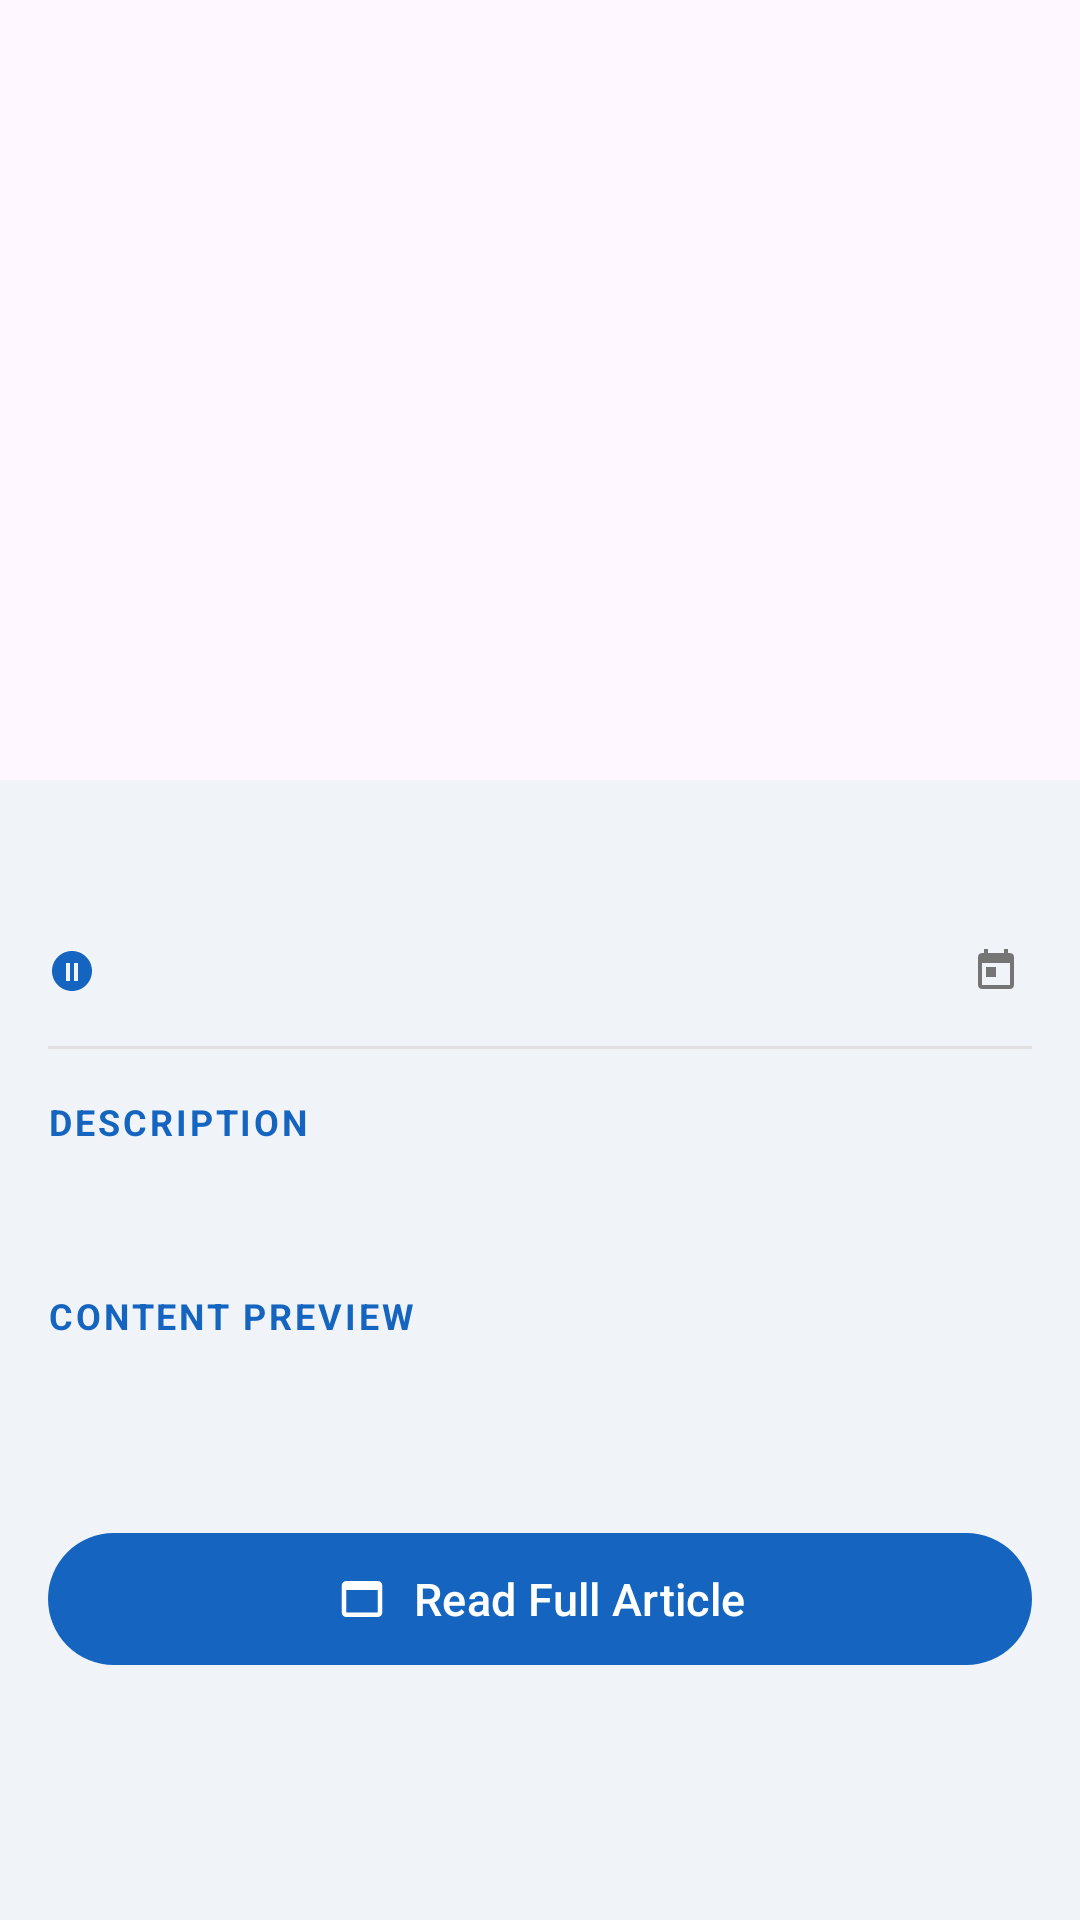

Reconstruct the res/layout file that produces this screen, plus the resources it refers to.
<!-- AndroidManifest.xml: application theme Theme.Quiz2 -->
<!-- res/layout/activity_detail.xml -->
<?xml version="1.0" encoding="utf-8"?>
<androidx.coordinatorlayout.widget.CoordinatorLayout
    xmlns:android="http://schemas.android.com/apk/res/android"
    xmlns:app="http://schemas.android.com/apk/res-auto"
    android:layout_width="match_parent"
    android:layout_height="match_parent"
    android:background="@color/background">

    <com.google.android.material.appbar.AppBarLayout
        android:id="@+id/appBarLayout"
        android:layout_width="match_parent"
        android:layout_height="260dp"
        android:theme="@style/ThemeOverlay.AppCompat.Dark.ActionBar">

        <com.google.android.material.appbar.CollapsingToolbarLayout
            android:id="@+id/collapsingToolbar"
            android:layout_width="match_parent"
            android:layout_height="match_parent"
            app:layout_scrollFlags="scroll|exitUntilCollapsed"
            app:contentScrim="@color/colorPrimary"
            app:expandedTitleTextAppearance="@style/ExpandedTitleStyle"
            app:collapsedTitleTextAppearance="@style/CollapsedTitleStyle">

            <ImageView
                android:id="@+id/ivHeaderImage"
                android:layout_width="match_parent"
                android:layout_height="match_parent"
                android:scaleType="centerCrop"
                android:contentDescription="@string/article_image"
                app:layout_collapseMode="parallax"
                app:layout_collapseParallaxMultiplier="0.7" />

            
            <View
                android:layout_width="match_parent"
                android:layout_height="120dp"
                android:layout_gravity="bottom"
                android:background="@drawable/bottom_gradient_scrim"
                app:layout_collapseMode="pin" />

            <com.google.android.material.appbar.MaterialToolbar
                android:id="@+id/toolbar"
                android:layout_width="match_parent"
                android:layout_height="?attr/actionBarSize"
                app:layout_collapseMode="pin"
                app:navigationIcon="@drawable/ic_arrow_back" />

        </com.google.android.material.appbar.CollapsingToolbarLayout>

    </com.google.android.material.appbar.AppBarLayout>

    <androidx.core.widget.NestedScrollView
        android:layout_width="match_parent"
        android:layout_height="match_parent"
        app:layout_behavior="@string/appbar_scrolling_view_behavior">

        <LinearLayout
            android:layout_width="match_parent"
            android:layout_height="wrap_content"
            android:orientation="vertical"
            android:padding="16dp">

            
            <TextView
                android:id="@+id/tvTitle"
                android:layout_width="match_parent"
                android:layout_height="wrap_content"
                android:textSize="20sp"
                android:textStyle="bold"
                android:textColor="@color/text_primary"
                android:lineSpacingExtra="4dp"
                android:layout_marginBottom="12dp" />

            
            <LinearLayout
                android:layout_width="match_parent"
                android:layout_height="wrap_content"
                android:orientation="horizontal"
                android:gravity="center_vertical"
                android:layout_marginBottom="16dp">

                <ImageView
                    android:layout_width="16dp"
                    android:layout_height="16dp"
                    android:src="@drawable/ic_source"
                    android:layout_marginEnd="4dp"
                    app:tint="@color/colorPrimary" />

                <TextView
                    android:id="@+id/tvSource"
                    android:layout_width="0dp"
                    android:layout_height="wrap_content"
                    android:layout_weight="1"
                    android:textSize="13sp"
                    android:textColor="@color/colorPrimary"
                    android:textStyle="bold" />

                <ImageView
                    android:layout_width="16dp"
                    android:layout_height="16dp"
                    android:src="@drawable/ic_calendar"
                    android:layout_marginEnd="4dp"
                    app:tint="@color/text_secondary" />

                <TextView
                    android:id="@+id/tvDate"
                    android:layout_width="wrap_content"
                    android:layout_height="wrap_content"
                    android:textSize="12sp"
                    android:textColor="@color/text_secondary" />

            </LinearLayout>

            
            <View
                android:layout_width="match_parent"
                android:layout_height="1dp"
                android:background="@color/divider"
                android:layout_marginBottom="16dp" />

            
            <TextView
                android:layout_width="wrap_content"
                android:layout_height="wrap_content"
                android:text="@string/label_description"
                android:textSize="12sp"
                android:textColor="@color/colorPrimary"
                android:textStyle="bold"
                android:letterSpacing="0.08"
                android:layout_marginBottom="8dp" />

            <TextView
                android:id="@+id/tvDescription"
                android:layout_width="match_parent"
                android:layout_height="wrap_content"
                android:textSize="15sp"
                android:textColor="@color/text_primary"
                android:lineSpacingExtra="6dp"
                android:layout_marginBottom="20dp" />

            
            <TextView
                android:layout_width="wrap_content"
                android:layout_height="wrap_content"
                android:text="@string/label_content"
                android:textSize="12sp"
                android:textColor="@color/colorPrimary"
                android:textStyle="bold"
                android:letterSpacing="0.08"
                android:layout_marginBottom="8dp" />

            <TextView
                android:id="@+id/tvContent"
                android:layout_width="match_parent"
                android:layout_height="wrap_content"
                android:textSize="15sp"
                android:textColor="@color/text_primary"
                android:lineSpacingExtra="6dp"
                android:layout_marginBottom="32dp" />

            
            <com.google.android.material.button.MaterialButton
                android:id="@+id/btnReadFullArticle"
                android:layout_width="match_parent"
                android:layout_height="52dp"
                android:text="@string/read_full_article"
                android:textSize="15sp"
                android:layout_marginBottom="16dp"
                app:cornerRadius="26dp"
                app:icon="@drawable/ic_open_in_browser"
                app:iconGravity="textStart"
                app:iconPadding="8dp" />

        </LinearLayout>

    </androidx.core.widget.NestedScrollView>

</androidx.coordinatorlayout.widget.CoordinatorLayout>
<!-- resources referenced by this layout -->
<resources>
  <color name="background">#F0F4F8</color>
  <color name="colorPrimary">#1565C0</color>
  <color name="divider">#E0E0E0</color>
  <color name="text_primary">#1A1A2E</color>
  <color name="text_secondary">#757575</color>
  <!-- drawable ic_calendar (drawable) -->
  <?xml version="1.0" encoding="utf-8"?>
  <vector xmlns:android="http://schemas.android.com/apk/res/android"
      android:width="24dp"
      android:height="24dp"
      android:viewportWidth="24"
      android:viewportHeight="24">
      <path
          android:fillColor="#757575"
          android:pathData="M19,3h-1V1h-2v2H8V1H6v2H5C3.89,3 3.01,3.9 3.01,5L3,19c0,1.1 0.89,2 2,2h14c1.1,0 2,-0.9 2,-2V5C21,3.9 20.1,3 19,3zM19,19H5V8h14V19zM7,10h5v5H7z" />
  </vector>
  <!-- drawable ic_open_in_browser (drawable) -->
  <?xml version="1.0" encoding="utf-8"?>
  <vector xmlns:android="http://schemas.android.com/apk/res/android"
      android:width="24dp"
      android:height="24dp"
      android:viewportWidth="24"
      android:viewportHeight="24"
      android:tint="@color/white">
      <path
          android:fillColor="@android:color/white"
          android:pathData="M19,4H5C3.89,4 3,4.9 3,6V18A2,2 0 0,0 5,20H19A2,2 0 0,0 21,18V6A2,2 0 0,0 19,4M19,18H5V8H19V18Z" />
  </vector>
  <!-- drawable ic_source (drawable) -->
  <?xml version="1.0" encoding="utf-8"?>
  <vector xmlns:android="http://schemas.android.com/apk/res/android"
      android:width="24dp"
      android:height="24dp"
      android:viewportWidth="24"
      android:viewportHeight="24">
      <path
          android:fillColor="#1565C0"
          android:pathData="M12,2C6.48,2 2,6.48 2,12s4.48,10 10,10 10,-4.48 10,-10S17.52,2 12,2zM11,17H9V8h2v9zM15,17h-2V8h2v9z" />
  </vector>
  <string name="article_image">Article image</string>
  <string name="label_content">CONTENT PREVIEW</string>
  <string name="label_description">DESCRIPTION</string>
  <string name="read_full_article">Read Full Article</string>
  <style name="CollapsedTitleStyle" parent="TextAppearance.Material3.TitleLarge">
          <item name="android:textColor">@color/white</item>
          <item name="android:textSize">18sp</item>
      </style>
  <style name="ExpandedTitleStyle" parent="TextAppearance.Material3.HeadlineMedium">
          <item name="android:textColor">@color/white</item>
          <item name="android:textSize">18sp</item>
      </style>
  <style name="Theme.Quiz2" parent="Base.Theme.Quiz2" />
  <color name="white">#FFFFFFFF</color>
  <style name="Base.Theme.Quiz2" parent="Theme.Material3.DayNight.NoActionBar">
          <item name="colorPrimary">@color/colorPrimary</item>
          <item name="colorPrimaryDark">@color/colorPrimaryDark</item>
          <item name="colorAccent">@color/colorAccent</item>
          <item name="android:windowBackground">@color/background</item>
      </style>
  <color name="colorPrimaryDark">#003C8F</color>
  <color name="colorAccent">#FF6D00</color>
</resources>
